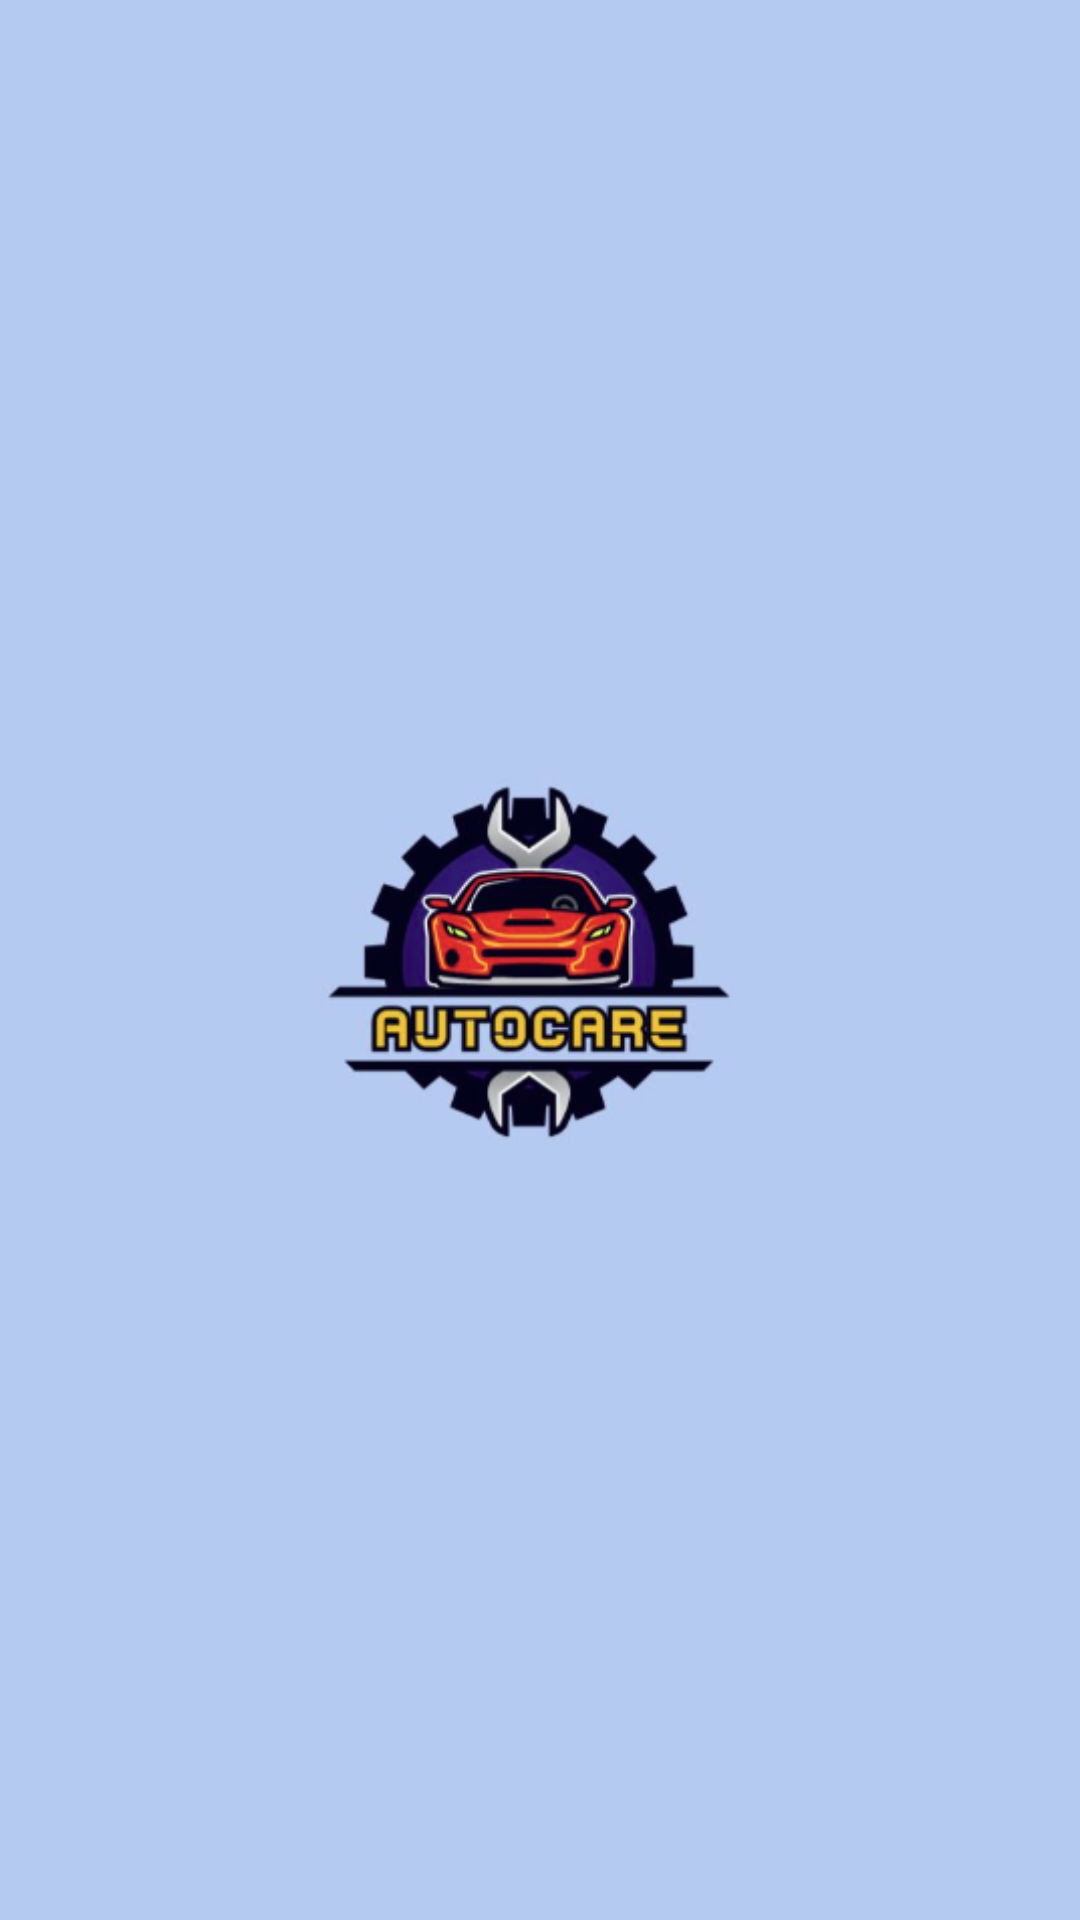

The Android layout XML behind this screen, and the referenced resources:
<!-- AndroidManifest.xml: application theme Theme.AutoCareApplication -->
<!-- res/layout/activity_splash.xml -->
<?xml version="1.0" encoding="utf-8"?>
<androidx.constraintlayout.widget.ConstraintLayout
    xmlns:android="http://schemas.android.com/apk/res/android"
    xmlns:app="http://schemas.android.com/apk/res-auto"
    xmlns:tools="http://schemas.android.com/tools"
    android:layout_width="match_parent"
    android:layout_height="match_parent"
    android:background="@color/autocare_light_blue_bg"
    tools:context=".SplashActivity">

    <ImageView
        android:id="@+id/splashLogo"
        android:layout_width="200dp"
        android:layout_height="200dp"
        android:src="@drawable/logo"
        android:contentDescription="AutoCare Splash Logo"
        app:layout_constraintTop_toTopOf="parent"
        app:layout_constraintBottom_toBottomOf="parent"
        app:layout_constraintStart_toStartOf="parent"
        app:layout_constraintEnd_toEndOf="parent" />

</androidx.constraintlayout.widget.ConstraintLayout>
<!-- resources referenced by this layout -->
<resources>
  <color name="autocare_light_blue_bg">#B5CAF0</color>
  <!-- drawable logo: png bitmap (drawable, 60975 bytes) -->
  <style name="Theme.AutoCareApplication" parent="Theme.MaterialComponents.DayNight.NoActionBar">
          <item name="colorPrimary">@color/autocare_deep_purple</item>
          <item name="colorPrimaryVariant">@color/autocare_deep_purple</item>
          <item name="colorOnPrimary">@color/white</item>
  
          <item name="android:windowBackground">@color/autocare_light_blue_bg</item>
      </style>
  <color name="autocare_deep_purple">#1A0B2E</color>
  <color name="white">#FFFFFFFF</color>
</resources>
